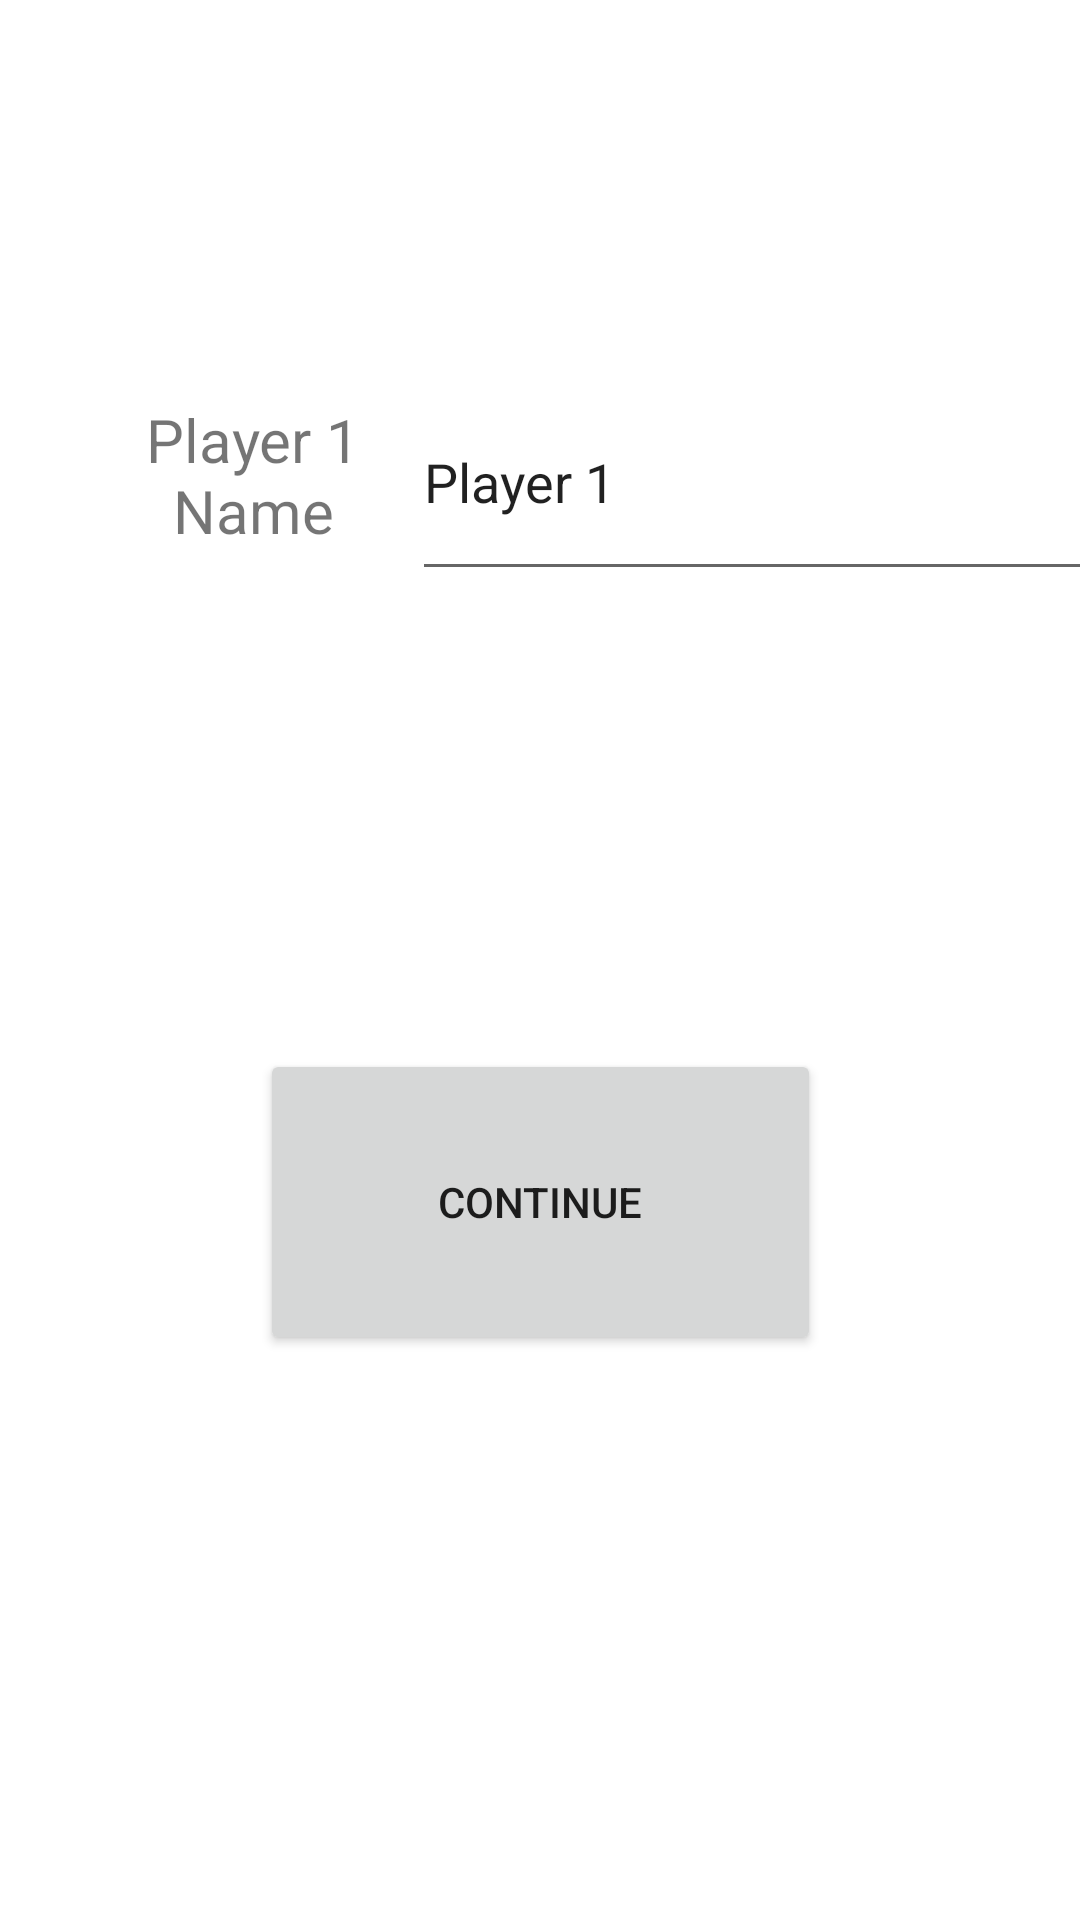

Produce the Android XML layout that renders to this screen, including the resource entries it uses.
<!-- AndroidManifest.xml: application theme Theme.TicTacToe_PD1_MC -->
<!-- res/layout/activity_pvename.xml -->
<?xml version="1.0" encoding="utf-8"?>
<androidx.constraintlayout.widget.ConstraintLayout xmlns:android="http://schemas.android.com/apk/res/android"
    xmlns:app="http://schemas.android.com/apk/res-auto"
    xmlns:tools="http://schemas.android.com/tools"
    android:layout_width="match_parent"
    android:layout_height="match_parent">

    <Button
        android:id="@+id/contbutton"
        android:layout_width="187dp"
        android:layout_height="102dp"
        android:text="Continue"
        app:layout_constraintBottom_toBottomOf="parent"
        app:layout_constraintEnd_toEndOf="parent"
        app:layout_constraintStart_toStartOf="parent"
        app:layout_constraintTop_toTopOf="parent"
        app:layout_constraintVertical_bias="0.65" />

    <TextView
        android:id="@+id/textView"
        android:layout_width="116dp"
        android:layout_height="52dp"
        android:text="Player 1 Name"
        android:textAlignment="center"
        android:textSize="20sp"
        app:layout_constraintBottom_toBottomOf="parent"
        app:layout_constraintEnd_toEndOf="parent"
        app:layout_constraintHorizontal_bias="0.108"
        app:layout_constraintStart_toStartOf="parent"
        app:layout_constraintTop_toTopOf="parent"
        app:layout_constraintVertical_bias="0.226" />

    <EditText
        android:id="@+id/editTextText3"
        android:layout_width="228dp"
        android:layout_height="76dp"
        android:ems="10"
        android:inputType="text"
        android:text="Player 1"
        app:layout_constraintBottom_toBottomOf="@+id/textView"
        app:layout_constraintEnd_toEndOf="parent"
        app:layout_constraintStart_toEndOf="@+id/textView"
        app:layout_constraintTop_toTopOf="@+id/textView" />
</androidx.constraintlayout.widget.ConstraintLayout>
<!-- resources referenced by this layout -->
<resources>
  <style name="Theme.TicTacToe_PD1_MC" parent="Theme.MaterialComponents.DayNight.DarkActionBar">
          
          <item name="colorPrimary">@color/purple_500</item>
          <item name="colorPrimaryVariant">@color/purple_700</item>
          <item name="colorOnPrimary">@color/white</item>
          
          <item name="colorSecondary">@color/teal_200</item>
          <item name="colorSecondaryVariant">@color/teal_700</item>
          <item name="colorOnSecondary">@color/black</item>
          
          <item name="android:statusBarColor">?attr/colorPrimaryVariant</item>
          
      </style>
  <!-- not gathered from this repository: default colours our renderer supplied (Android Studio template values) -->
  <color name="purple_500">#FF6200EE</color>
  <color name="purple_700">#FF3700B3</color>
  <color name="teal_200">#FF03DAC5</color>
  <color name="teal_700">#FF018786</color>
  <color name="black">#FF000000</color>
  <color name="white">#FFFFFFFF</color>
</resources>
